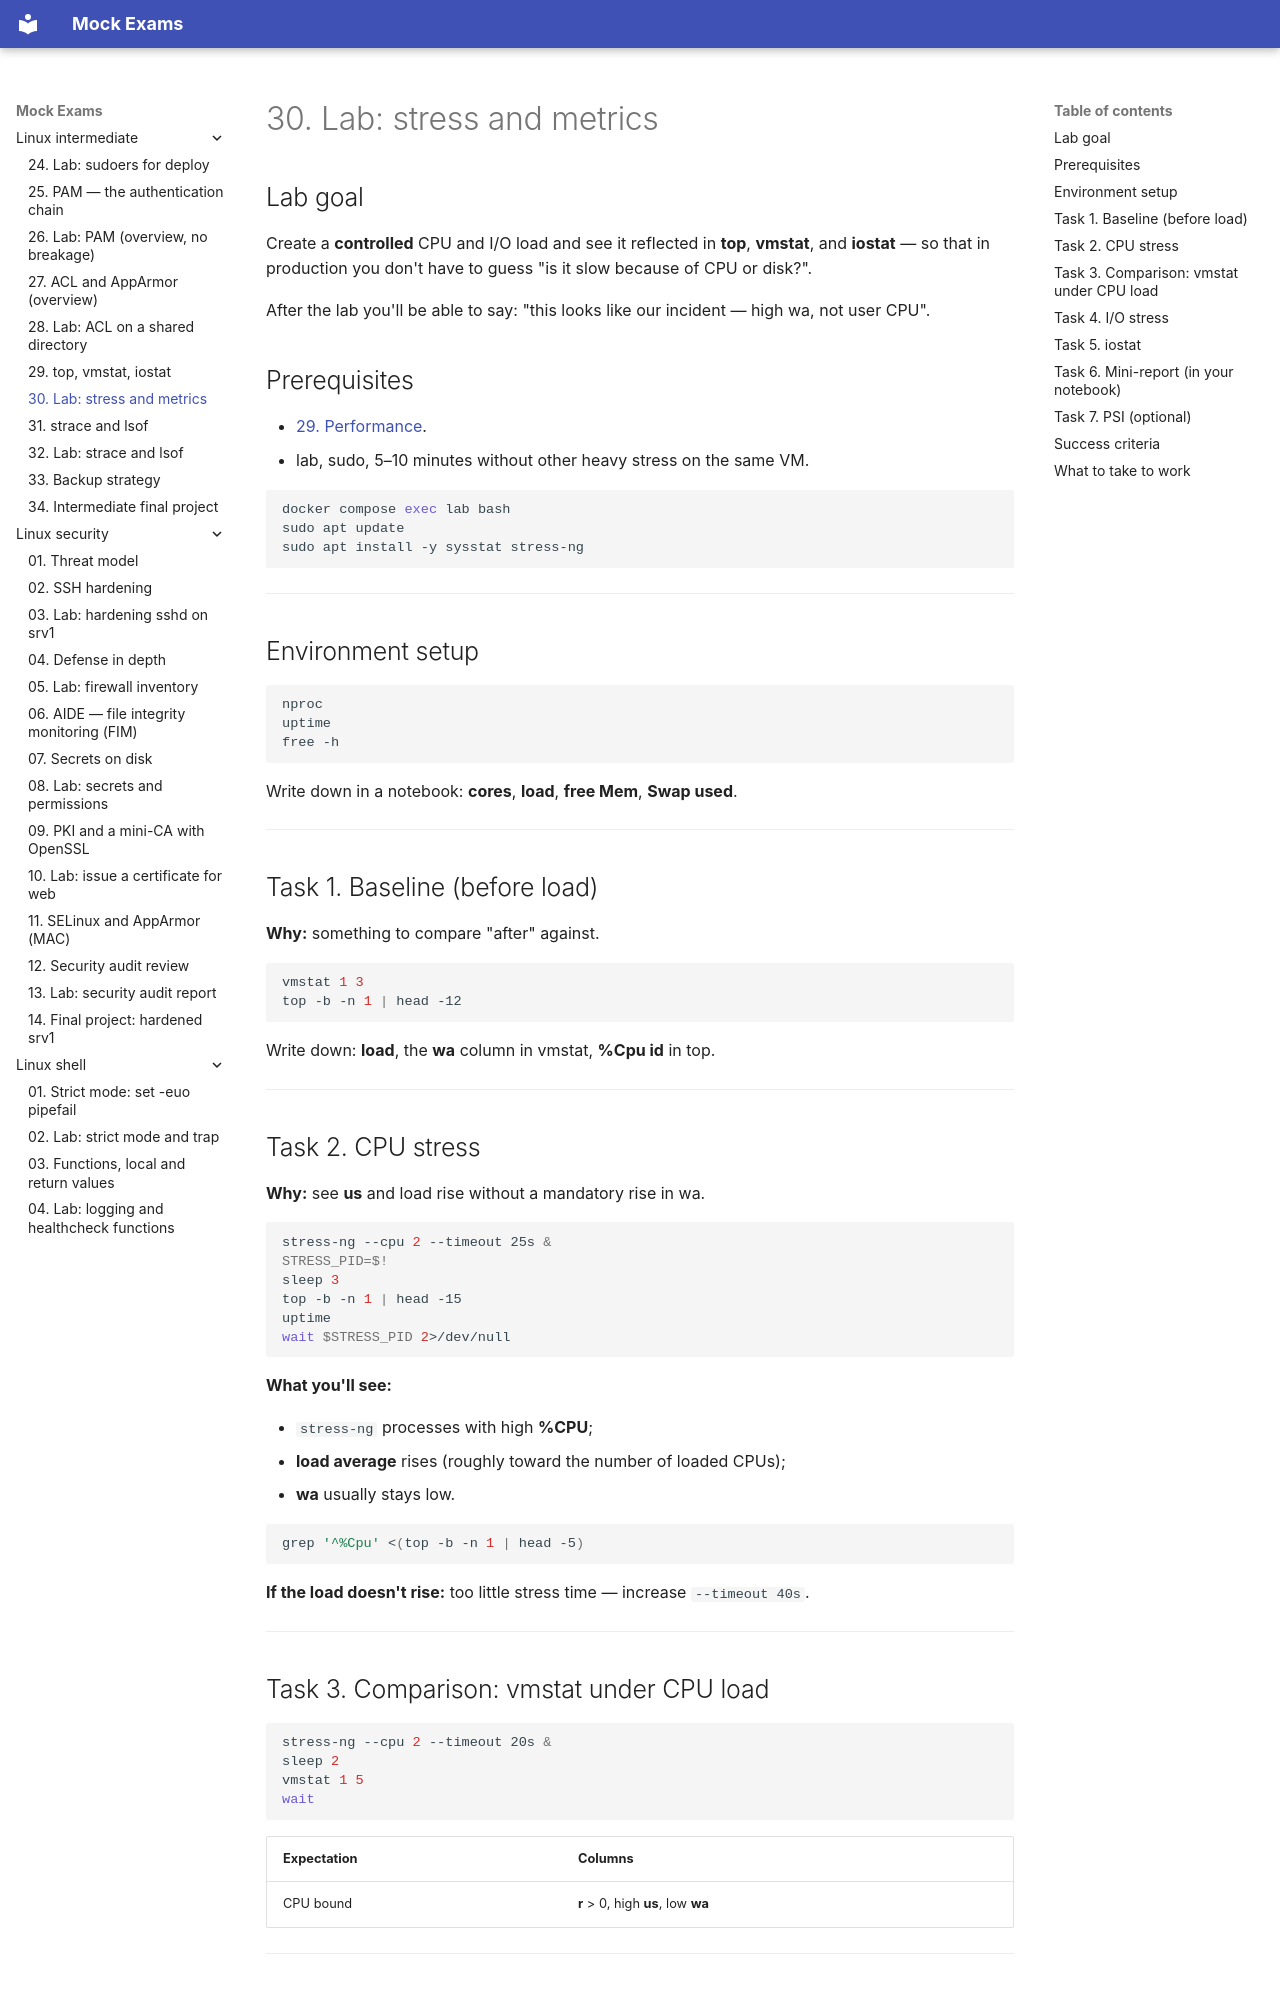

repository: FedorArbuzov/mock-exams · page: linux-intermediate/30-lab-performance/index.html · generator: mkdocs

# 30. Lab: stress and metrics

## Lab goal

Create a **controlled** CPU and I/O load and see it reflected in **top**, **vmstat**, and **iostat** — so that in production you don't have to guess "is it slow because of CPU or disk?".

After the lab you'll be able to say: "this looks like our incident — high wa, not user CPU".

## Prerequisites

- [29. Performance](29-performance.md).
- lab, sudo, 5–10 minutes without other heavy stress on the same VM.

```bash
docker compose exec lab bash
sudo apt update
sudo apt install -y sysstat stress-ng
```

---

## Environment setup

```bash
nproc
uptime
free -h
```

Write down in a notebook: **cores**, **load**, **free Mem**, **Swap used**.

---

## Task 1. Baseline (before load)

**Why:** something to compare "after" against.

```bash
vmstat 1 3
top -b -n 1 | head -12
```

Write down: **load**, the **wa** column in vmstat, **%Cpu id** in top.

---

## Task 2. CPU stress

**Why:** see **us** and load rise without a mandatory rise in wa.

```bash
stress-ng --cpu 2 --timeout 25s &
STRESS_PID=$!
sleep 3
top -b -n 1 | head -15
uptime
wait $STRESS_PID 2>/dev/null
```

**What you'll see:**

- `stress-ng` processes with high **%CPU**;
- **load average** rises (roughly toward the number of loaded CPUs);
- **wa** usually stays low.

```bash
grep '^%Cpu' <(top -b -n 1 | head -5)
```

**If the load doesn't rise:** too little stress time — increase `--timeout 40s`.

---

## Task 3. Comparison: vmstat under CPU load

```bash
stress-ng --cpu 2 --timeout 20s &
sleep 2
vmstat 1 5
wait
```

| Expectation | Columns |
|----------|---------|
| CPU bound | **r** > 0, high **us**, low **wa** |

---
